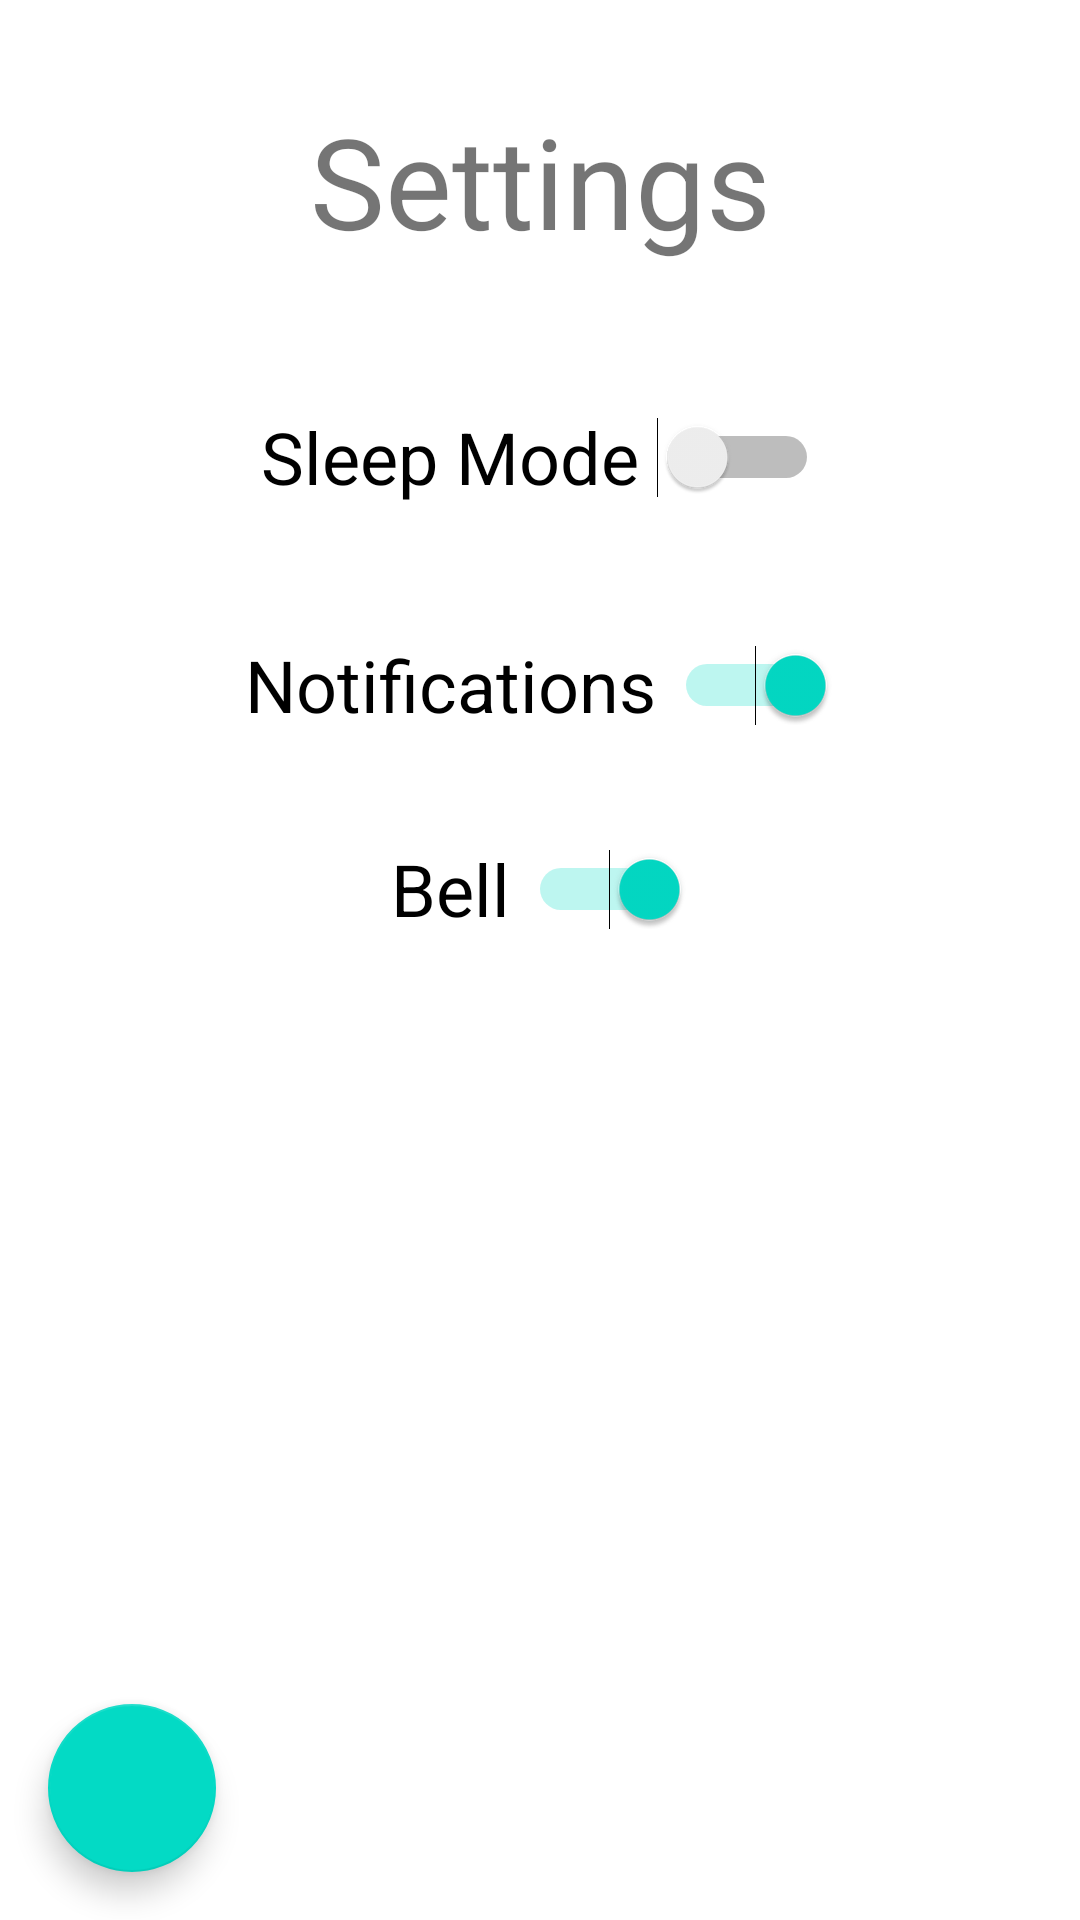

Android layout source for this screen:
<!-- AndroidManifest.xml: application theme Theme.NewYearsAroundTheWorld -->
<!-- res/layout/settings.xml -->
<?xml version="1.0" encoding="utf-8"?>
<androidx.constraintlayout.widget.ConstraintLayout xmlns:android="http://schemas.android.com/apk/res/android"
    xmlns:app="http://schemas.android.com/apk/res-auto"
    xmlns:tools="http://schemas.android.com/tools"
    android:layout_width="match_parent"
    android:layout_height="match_parent">

    <com.google.android.material.floatingactionbutton.FloatingActionButton
        android:id="@+id/floatingActionButton2"
        android:layout_width="wrap_content"
        android:layout_height="wrap_content"
        android:layout_marginStart="16dp"
        android:layout_marginLeft="16dp"
        android:layout_marginBottom="16dp"
        android:clickable="true"
        android:contentDescription="@string/menu_button0"
        android:focusable="true"
        app:layout_constraintBottom_toBottomOf="parent"
        app:layout_constraintStart_toStartOf="parent"
        app:srcCompat="@drawable/ic_baseline_menu_24"
        tools:ignore="ImageContrastCheck" />

    <Switch
        android:id="@+id/switch2"
        android:layout_width="wrap_content"
        android:layout_height="wrap_content"
        android:layout_marginTop="28dp"
        android:checked="true"
        android:minHeight="48dp"
        android:text="Notifications "
        android:textSize="24sp"
        app:layout_constraintEnd_toEndOf="parent"
        app:layout_constraintHorizontal_bias="0.5"
        app:layout_constraintStart_toStartOf="parent"
        app:layout_constraintTop_toBottomOf="@+id/switch1"
        tools:checked="true" />

    <TextView
        android:id="@+id/textView3"
        android:layout_width="wrap_content"
        android:layout_height="wrap_content"
        android:layout_marginTop="32dp"
        android:text="Settings"
        android:textSize="42sp"
        app:layout_constraintEnd_toEndOf="parent"
        app:layout_constraintHorizontal_bias="0.5"
        app:layout_constraintStart_toStartOf="parent"
        app:layout_constraintTop_toTopOf="parent" />

    <Switch
        android:id="@+id/switch1"
        android:layout_width="wrap_content"
        android:layout_height="wrap_content"
        android:layout_marginTop="40dp"
        android:minHeight="48dp"
        android:text="Sleep Mode "
        android:textSize="24sp"
        app:layout_constraintEnd_toEndOf="parent"
        app:layout_constraintHorizontal_bias="0.5"
        app:layout_constraintStart_toStartOf="parent"
        app:layout_constraintTop_toBottomOf="@+id/textView3" />

    <Switch
        android:id="@+id/switch3"
        android:layout_width="wrap_content"
        android:layout_height="wrap_content"
        android:layout_marginTop="20dp"
        android:checked="true"
        android:minHeight="48dp"
        android:text="Bell "
        android:textSize="24sp"
        app:layout_constraintEnd_toEndOf="parent"
        app:layout_constraintHorizontal_bias="0.5"
        app:layout_constraintStart_toStartOf="parent"
        app:layout_constraintTop_toBottomOf="@+id/switch2"
        tools:checked="true" />
</androidx.constraintlayout.widget.ConstraintLayout>
<!-- resources referenced by this layout -->
<resources>
  <string name="menu_button0">Menu Button0</string>
  <style name="Theme.NewYearsAroundTheWorld" parent="Theme.MaterialComponents.DayNight.DarkActionBar">
          
          <item name="colorPrimary">@color/purple_500</item>
          <item name="colorPrimaryVariant">@color/purple_700</item>
          <item name="colorOnPrimary">@color/white</item>
          
          <item name="colorSecondary">@color/teal_200</item>
          <item name="colorSecondaryVariant">@color/teal_700</item>
          <item name="colorOnSecondary">@color/black</item>
          
          <item name="android:statusBarColor" tools:targetApi="21">?attr/colorPrimaryVariant</item>
          
      </style>
  <!-- not gathered from this repository: default colours our renderer supplied (Android Studio template values) -->
  <color name="purple_500">#FF6200EE</color>
  <color name="purple_700">#FF3700B3</color>
  <color name="teal_200">#FF03DAC5</color>
  <color name="teal_700">#FF018786</color>
  <color name="black">#FF000000</color>
  <color name="white">#FFFFFFFF</color>
</resources>
